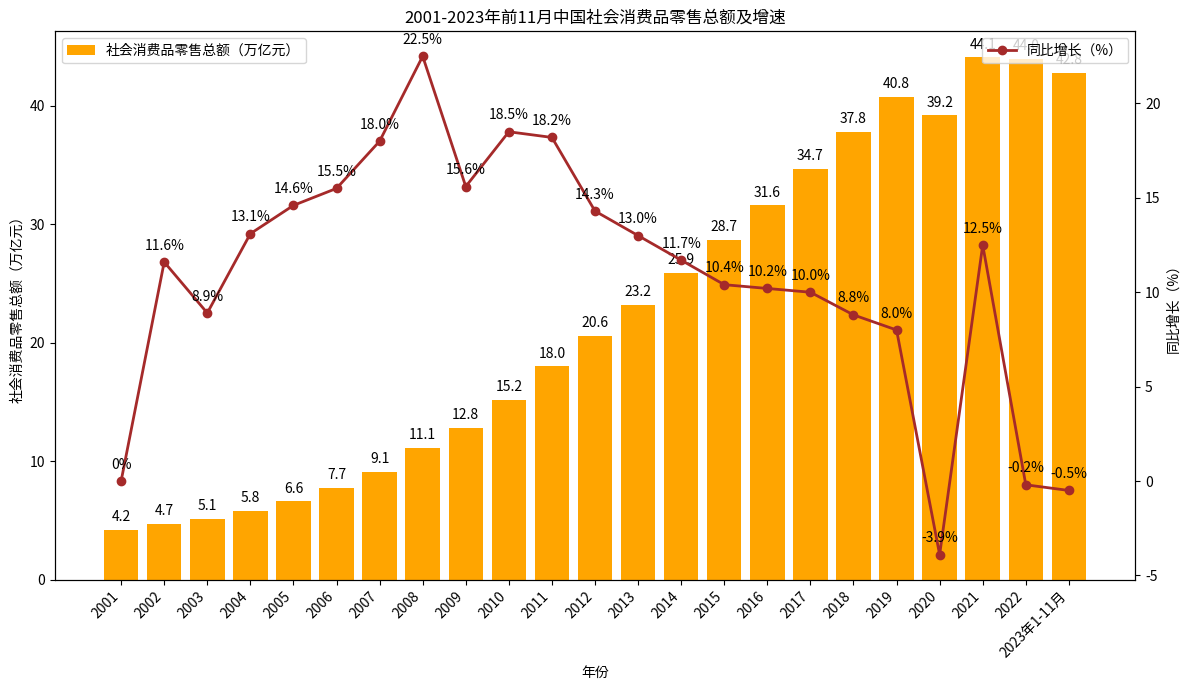

Write Python code to recreate this figure.
import matplotlib.pyplot as plt
import numpy as np

# 数据
years = ["2001", "2002", "2003", "2004", "2005", "2006", "2007", "2008", "2009", "2010", "2011", "2012", 
         "2013", "2014", "2015", "2016", "2017", "2018", "2019", "2020", "2021", "2022", "2023年1-11月"]
retail_sales = [4.2, 4.7, 5.1, 5.8, 6.6, 7.7, 9.1, 11.1, 12.8, 15.2, 18.0, 20.6, 23.2, 25.9, 28.7, 31.6, 
                34.7, 37.8, 40.8, 39.2, 44.1, 44.0, 42.8]
growth_rate = [0,11.6, 8.9, 13.1, 14.6, 15.5, 18.0, 22.5, 15.6, 18.5, 18.2, 14.3, 13.0, 11.7, 10.4, 10.2, 
               10.0, 8.8, 8.0, -3.9, 12.5, -0.2,-0.5]

x = np.arange(len(years))

fig, ax1 = plt.subplots(figsize=(12, 7))

# 绘制社会消费品零售总额柱状图
ax1.bar(x, retail_sales, color='orange', label='社会消费品零售总额（万亿元）')
ax1.set_ylabel('社会消费品零售总额（万亿元）')
ax1.set_xlabel('年份')
ax1.set_xticks(x)
ax1.set_xticklabels(years, rotation=45, ha='right')
ax1.legend(loc='upper left')

# 创建双轴，绘制同比增长折线图
ax2 = ax1.twinx()
ax2.plot(x, growth_rate, marker='o', color='brown', label='同比增长（%）', linewidth=2)
ax2.set_ylabel('同比增长（%）')
ax2.legend(loc='upper right')

# 添加社会消费品零售总额数值标注
for i, sales in enumerate(retail_sales):
    ax1.text(i, sales + 0.5, f'{sales}', ha='center', va='bottom')

# 添加同比增长数值标注
for i, rate in enumerate(growth_rate):
    ax2.text(i, rate + 0.5, f'{rate}%', ha='center', va='bottom')

ax1.set_title('2001-2023年前11月中国社会消费品零售总额及增速')

plt.tight_layout()
plt.show()
